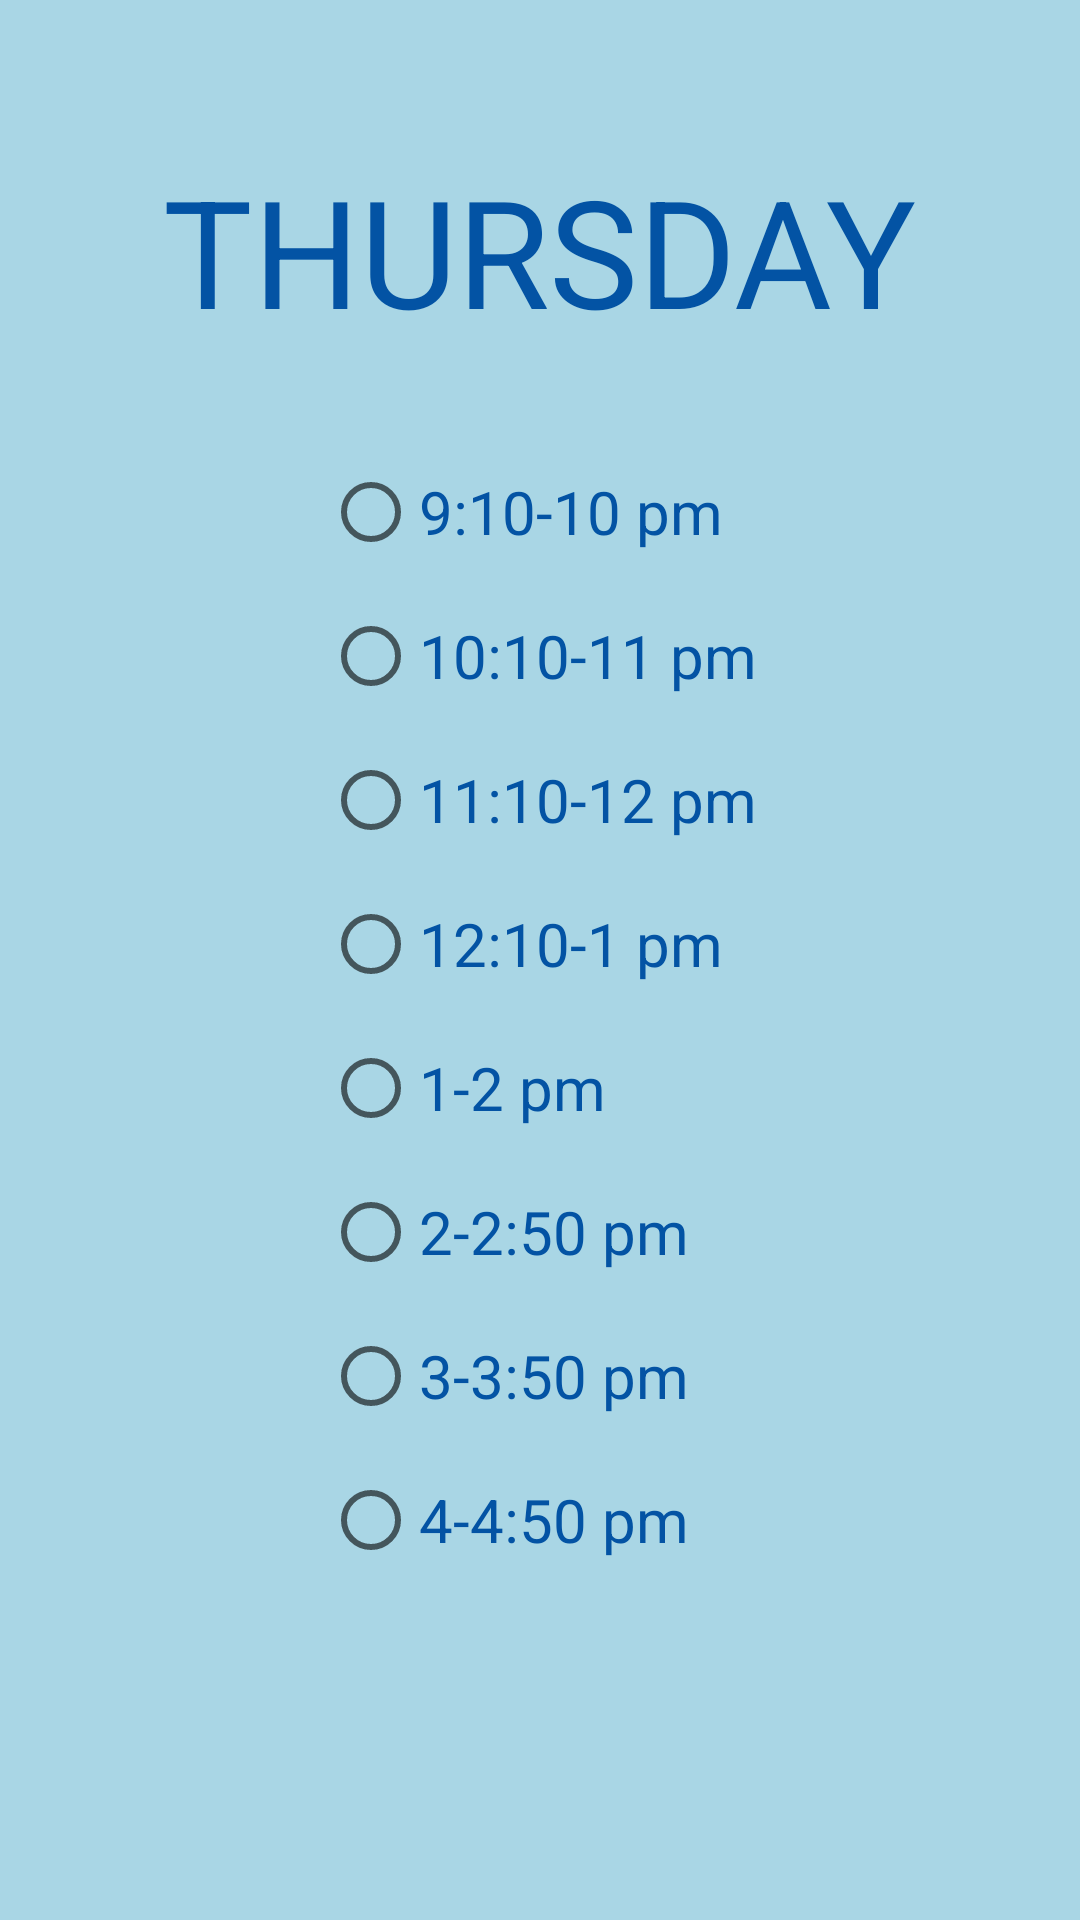

Layout XML and referenced resources for this Android screen:
<!-- AndroidManifest.xml: application theme Theme.WhatsNext -->
<!-- res/layout/activity_thurs.xml -->
<?xml version="1.0" encoding="utf-8"?>
<LinearLayout xmlns:android="http://schemas.android.com/apk/res/android"
    xmlns:app="http://schemas.android.com/apk/res-auto"
    xmlns:tools="http://schemas.android.com/tools"
    android:layout_width="match_parent"
    android:layout_height="match_parent"
    android:orientation="vertical"
    android:background="@color/lblu"
    tools:context=".ThursActivity">

    <TextView
        android:layout_width="wrap_content"
        android:layout_height="wrap_content"
        android:layout_gravity="center"
        android:textAlignment="center"
        android:text="THURSDAY"
        android:textSize="50dp"
android:textColor="@color/dblu"
        android:layout_marginTop="50dp">


    </TextView>

    <RadioGroup
        android:id="@+id/thursgroup"
        android:layout_width="wrap_content"
        android:layout_height="wrap_content"
        android:layout_gravity="center"
        android:layout_marginTop="30dp"
        android:textColor="@color/dblu"
        >
        <RadioButton
            android:id="@+id/thursnine"
            android:layout_width="wrap_content"
            android:layout_height="wrap_content"
            android:text="9:10-10 pm"
            android:textSize="20dp"
            android:textColor="@color/dblu">
        </RadioButton>

        <RadioButton
            android:id="@+id/thursten"
            android:layout_width="wrap_content"
            android:layout_height="wrap_content"
            android:text="10:10-11 pm"
            android:textSize="20dp"
            android:textColor="@color/dblu">
        </RadioButton>

        <RadioButton
            android:id="@+id/thurseleven"
            android:layout_width="wrap_content"
            android:layout_height="wrap_content"
            android:text="11:10-12 pm"
            android:textSize="20dp"
            android:textColor="@color/dblu">

        </RadioButton>

        <RadioButton
            android:id="@+id/thurstwelve"
            android:layout_width="wrap_content"
            android:layout_height="wrap_content"
            android:text="12:10-1 pm"
            android:textColor="@color/dblu"
            android:textSize="20dp">
        </RadioButton>


        <RadioButton
            android:id="@+id/thursone"
            android:layout_width="wrap_content"
            android:layout_height="wrap_content"
            android:text="1-2 pm"
            android:textSize="20dp"
            android:textColor="@color/dblu">
        </RadioButton>

        <RadioButton
            android:id="@+id/thurstwo"
            android:layout_width="wrap_content"
            android:layout_height="wrap_content"
            android:text="2-2:50 pm"
            android:textSize="20dp"
            android:textColor="@color/dblu">
        </RadioButton>

        <RadioButton
            android:id="@+id/thursthree"
            android:layout_width="wrap_content"
            android:layout_height="wrap_content"
            android:text="3-3:50 pm"
            android:textSize="20dp"
            android:textColor="@color/dblu">
        </RadioButton>

        <RadioButton
            android:id="@+id/thursfour"
            android:layout_width="wrap_content"
            android:layout_height="wrap_content"
            android:text="4-4:50 pm"
            android:textSize="20dp"
            android:textColor="@color/dblu">
        </RadioButton>
    </RadioGroup>
    <TextView
        android:id="@+id/thurstimetv"
        android:layout_width="wrap_content"
        android:layout_height="wrap_content"
        android:layout_gravity="center"
        android:layout_marginTop="24dp"
        android:textSize="24dp"
        android:textColor="@color/dblu"
        android:textAlignment="center"
        >

    </TextView>


</LinearLayout>
<!-- resources referenced by this layout -->
<resources>
  <color name="dblu">#0353a4</color>
  <color name="lblu">#a9d6e5</color>
  <style name="Theme.WhatsNext" parent="Theme.MaterialComponents.DayNight.DarkActionBar">
          
          <item name="colorPrimary">@color/purple_500</item>
          <item name="colorPrimaryVariant">@color/purple_700</item>
          <item name="colorOnPrimary">@color/white</item>
          
          <item name="colorSecondary">@color/teal_200</item>
          <item name="colorSecondaryVariant">@color/teal_700</item>
          <item name="colorOnSecondary">@color/black</item>
          
          <item name="android:statusBarColor">?attr/colorPrimaryVariant</item>
          
      </style>
  <color name="purple_500">#FF6200EE</color>
  <color name="purple_700">#FF3700B3</color>
  <color name="white">#FFFFFFFF</color>
  <color name="teal_200">#FF03DAC5</color>
  <color name="teal_700">#FF018786</color>
  <color name="black">#FF000000</color>
</resources>
